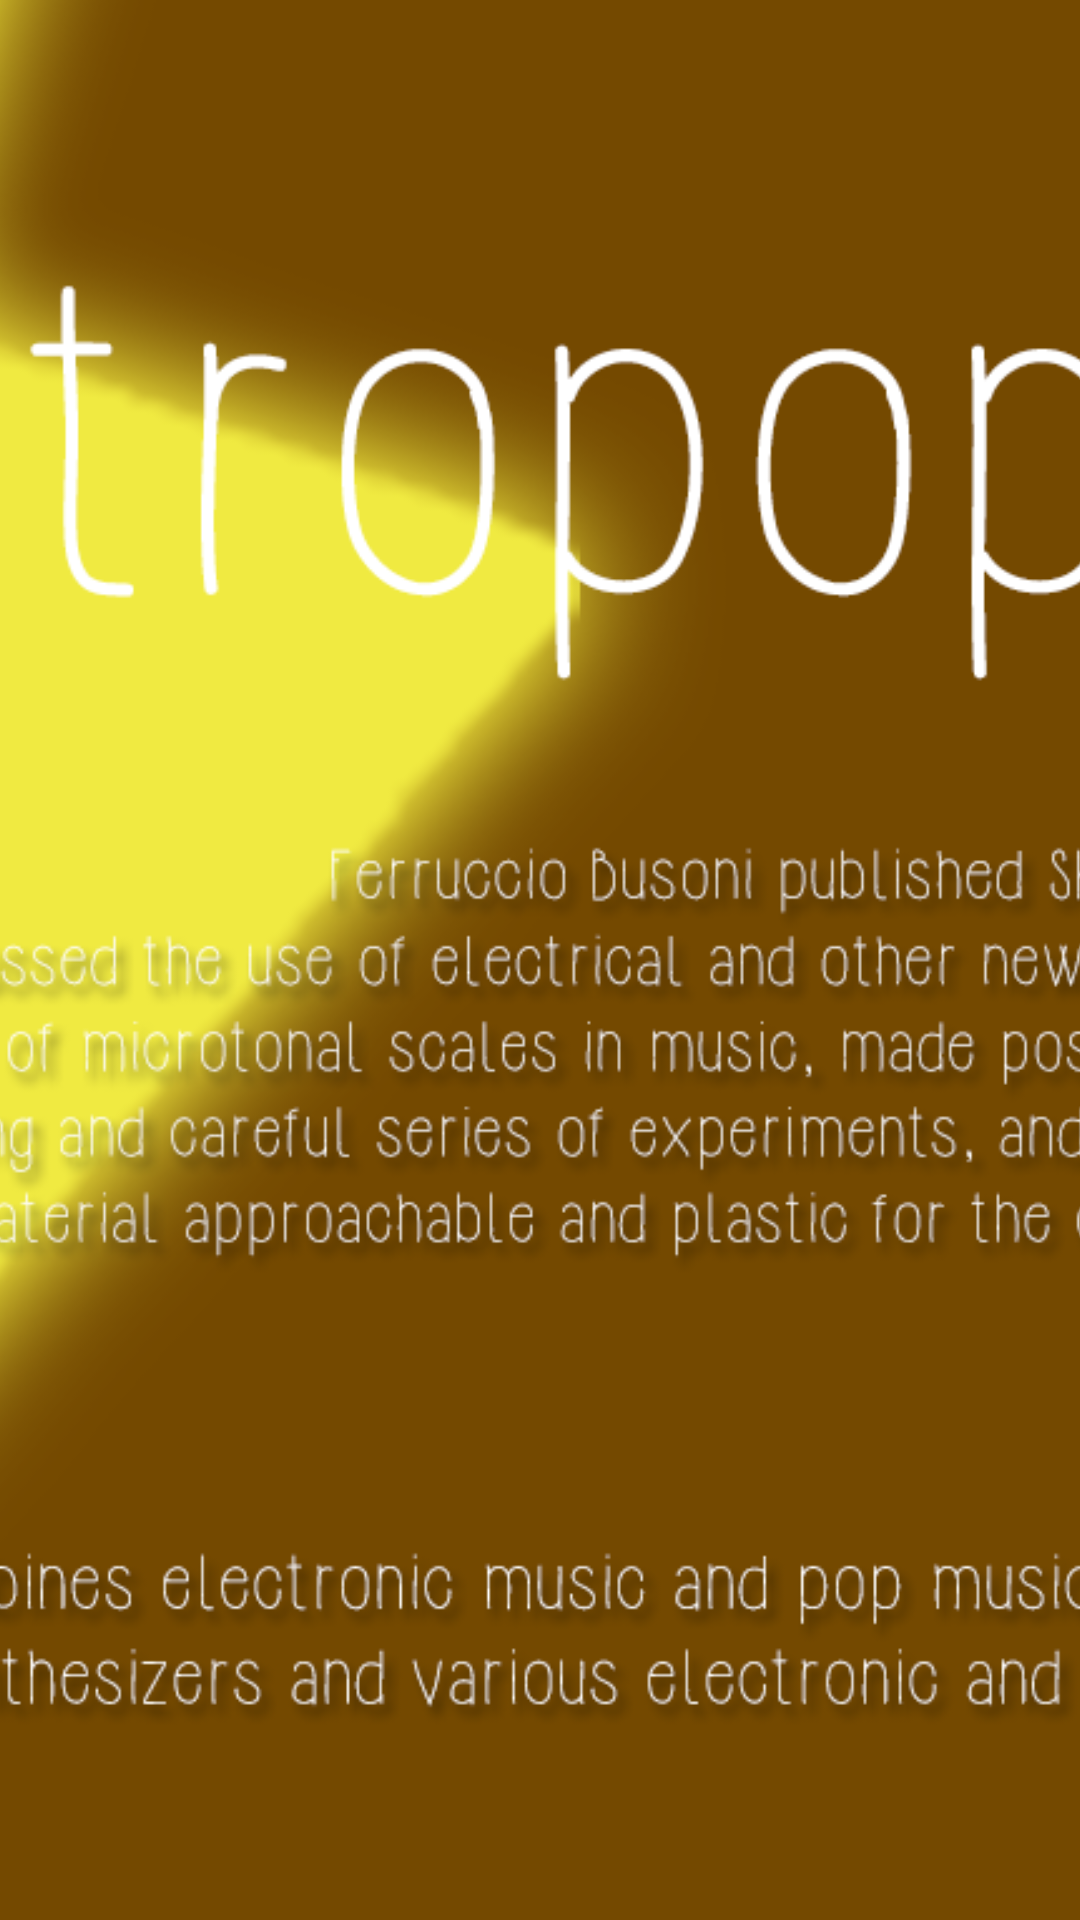

Android layout source for this screen:
<!-- AndroidManifest.xml: application theme AppTheme -->
<!-- res/layout/list_head_zoom_view_electropop.xml -->
<?xml version="1.0" encoding="utf-8"?>
<ImageView xmlns:android="http://schemas.android.com/apk/res/android"
    android:layout_width="match_parent"
    android:layout_height="match_parent"
    android:id="@+id/imageView"
    android:src="@drawable/electropop_picture"
    android:contentDescription="@string/app_name"
    android:scaleType="centerCrop"
    android:layout_gravity="center_horizontal" />
<!-- resources referenced by this layout -->
<resources>
  <!-- drawable electropop_picture: png bitmap (drawable, 356755 bytes) -->
  <string name="app_name">MUSic</string>
</resources>
